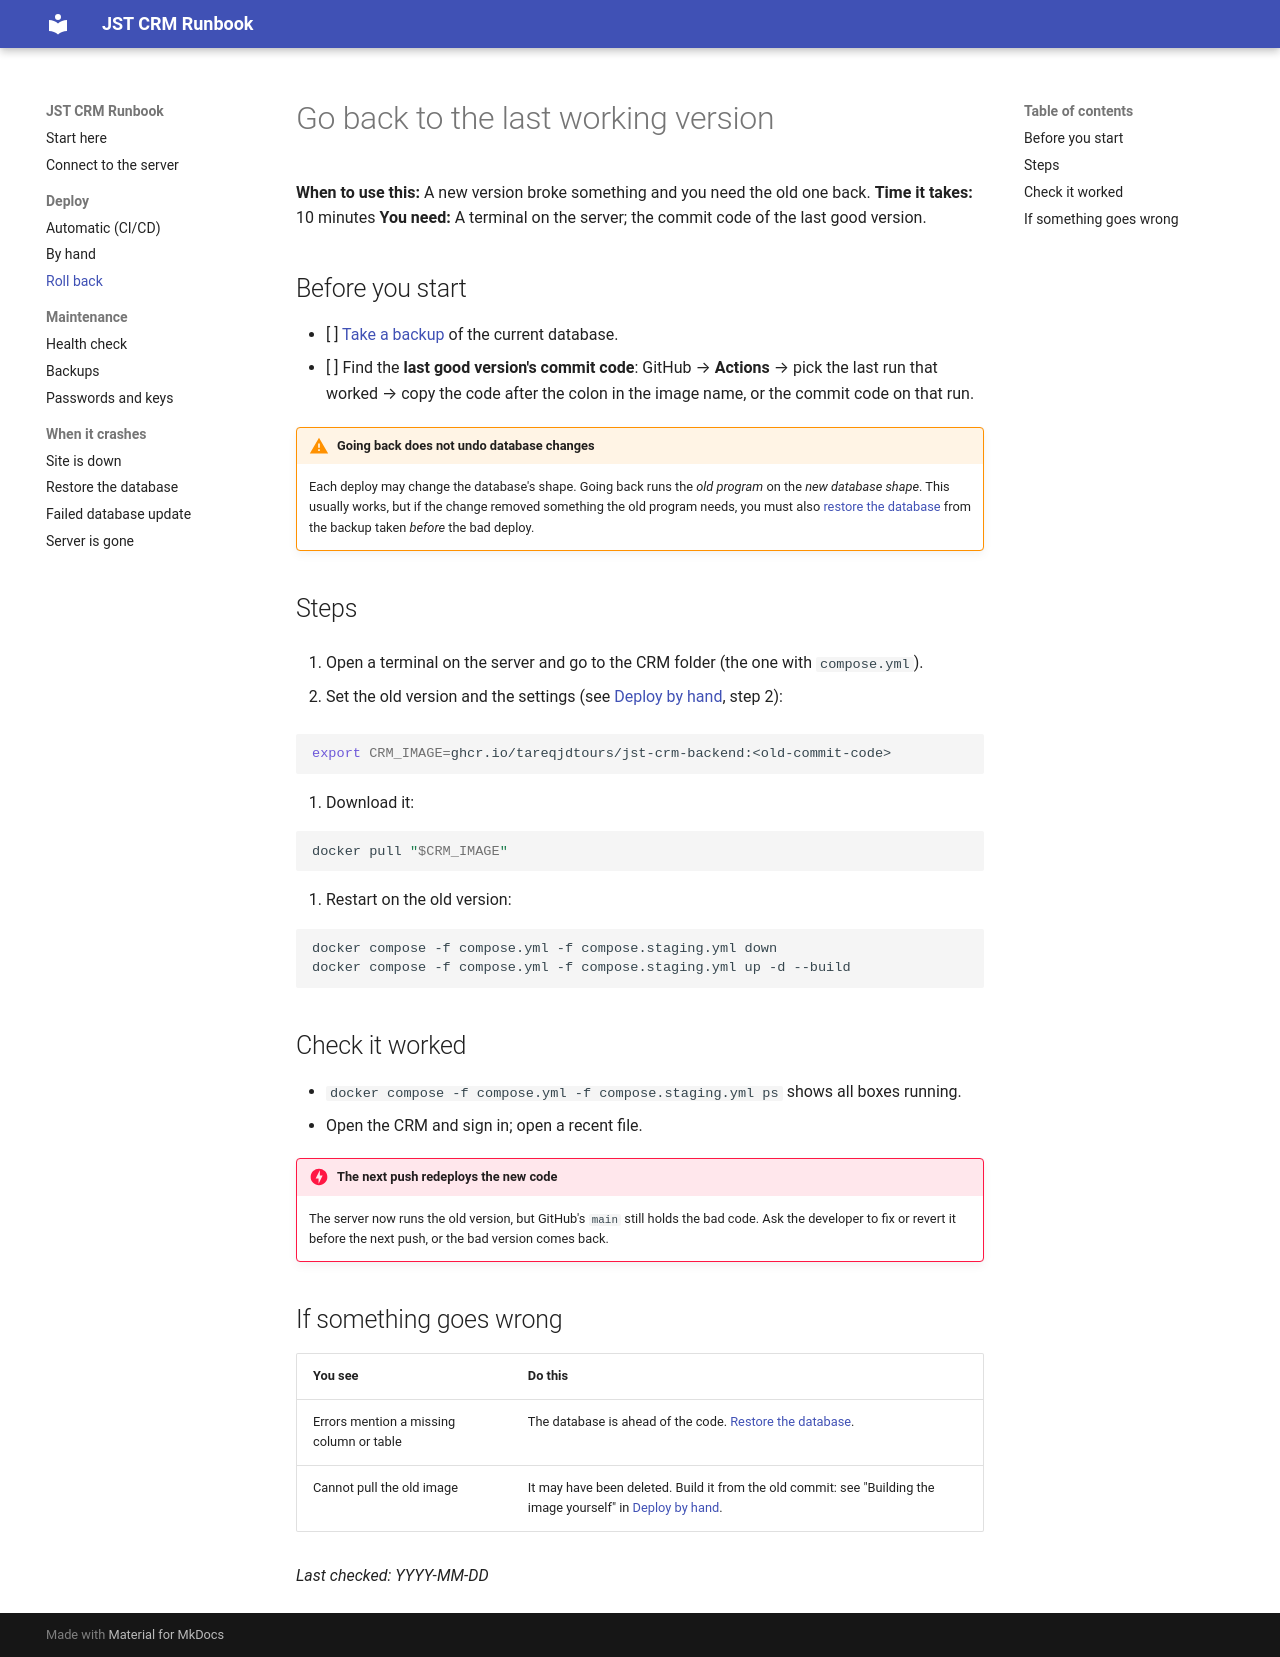

repository: tareqjdtours/jst-crm-docs · page: deploy/rollback/index.html · generator: mkdocs

# Go back to the last working version

**When to use this:** A new version broke something and you need the old one back.
**Time it takes:** 10 minutes
**You need:** A terminal on the server; the commit code of the last good version.

## Before you start

- [ ] [Take a backup](../maintenance/backups.md) of the current database.
- [ ] Find the **last good version's commit code**: GitHub → **Actions** → pick the last run that worked → copy the code after the colon in the image name, or the commit code on that run.

!!! warning "Going back does not undo database changes"
    Each deploy may change the database's shape. Going back runs the *old
    program* on the *new database shape*. This usually works, but if the change
    removed something the old program needs, you must also
    [restore the database](../crashes/restore-database.md) from the backup
    taken *before* the bad deploy.

## Steps

1. Open a terminal on the server and go to the CRM folder (the one with `compose.yml`).

2. Set the old version and the settings (see [Deploy by hand](manual.md), step 2):

   ```bash
   export CRM_IMAGE=ghcr.io/tareqjdtours/jst-crm-backend:<old-commit-code>
   ```

3. Download it:

   ```bash
   docker pull "$CRM_IMAGE"
   ```

4. Restart on the old version:

   ```bash
   docker compose -f compose.yml -f compose.staging.yml down
   docker compose -f compose.yml -f compose.staging.yml up -d --build
   ```

## Check it worked

- `docker compose -f compose.yml -f compose.staging.yml ps` shows all boxes running.
- Open the CRM and sign in; open a recent file.

!!! danger "The next push redeploys the new code"
    The server now runs the old version, but GitHub's `main` still holds the
    bad code. Ask the developer to fix or revert it before the next push, or
    the bad version comes back.

## If something goes wrong

| You see | Do this |
|---|---|
| Errors mention a missing column or table | The database is ahead of the code. [Restore the database](../crashes/restore-database.md). |
| Cannot pull the old image | It may have been deleted. Build it from the old commit: see "Building the image yourself" in [Deploy by hand](manual.md). |

_Last checked: YYYY-MM-DD_
